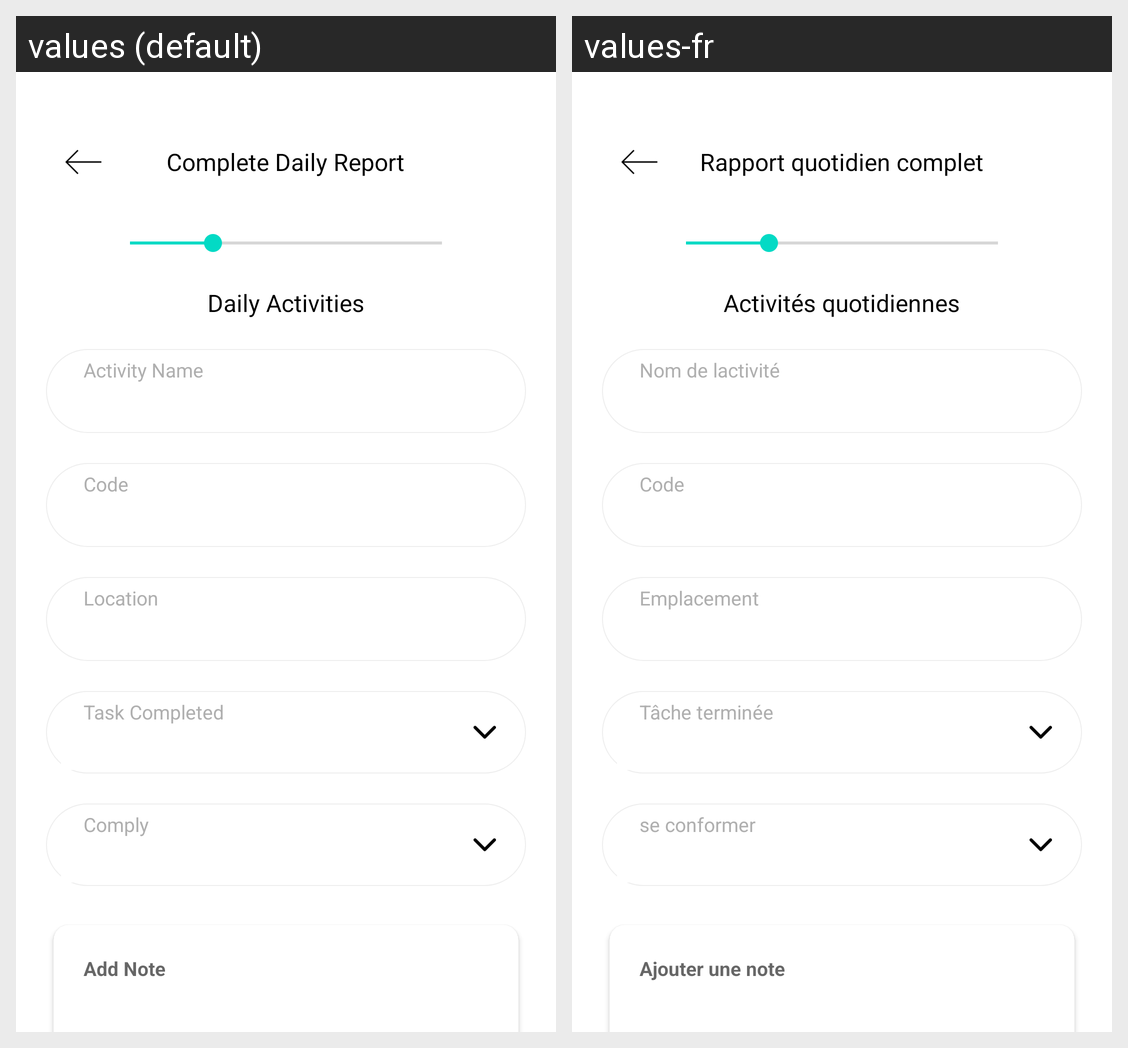

Translations of the strings shown on this Android screen, per locale in the grid:
Android screen res/layout/activity_dailyactivities.xml rendered under 2 locales, left to right: values (default), values-fr. Device: Nexus 5 (rendered at 1080×1920; each locale shown at half size, 540×960, under a caption strip naming it); theme Theme.DailyReportingApp.
Strings drawn on this screen, with the default value and each locale's value (text and hints the layout hard-codes, and strings that could not be matched under every locale, appear in the picture but are not listed):

completedailyreport
  values: Complete Daily Report
  values-fr: Rapport quotidien complet

dailyactivities
  values: Daily Activities
  values-fr: Activités quotidiennes

activityname
  values: Activity Name
  values-fr: Nom de lactivité

code
  values: Code
  values-fr: Code

location
  values: Location
  values-fr: Emplacement

taskcompleted
  values: Task Completed
  values-fr: Tâche terminée

complaint
  values: Comply
  values-fr: se conformer

addnote
  values: Add Note
  values-fr: Ajouter une note
